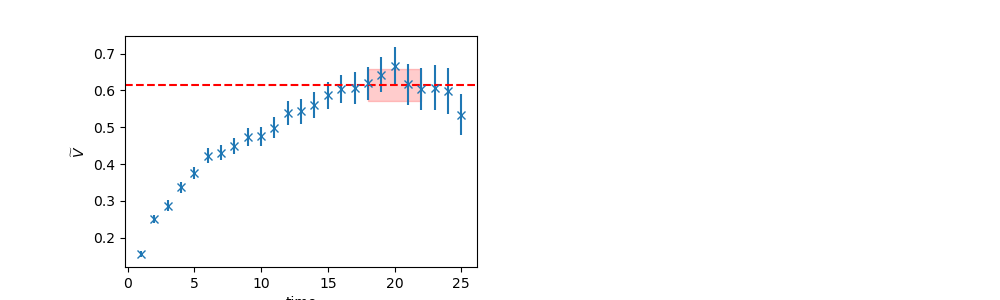

Source data for this figure (header and first rows):
	EffectiveMass	Error	RegUp	RegLow
0	0.6139	0.04302	23	18
